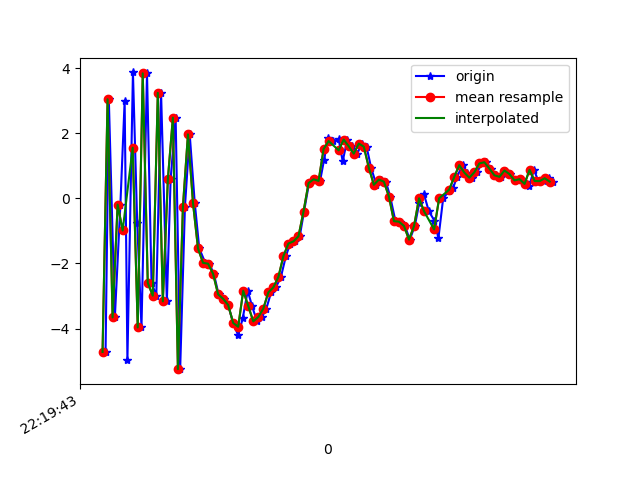

The table this chart was drawn from, first rows:
1617747583212, 443219857913116, -4.719495, -0.662361, -2.121532
1617747583225, 443219877143886, 3.045, 0.9293, -1.315
1617747583249, 443219896374656, -3.66, -0.6417, 5.428
1617747583271, 443219915605426, -0.191, -0.1147, -7.594
1617747583288, 443219934836196, 2.997, 0.4727, 7.703
1617747583299, 443219954066966, -4.973, -0.9141, -2.642
1617747583321, 443219973297736, 3.869, 0.7156, -3.204
1617747583338, 443219992528506, -0.7604, 0.05976, 7.733
1617747583355, 443220011759276, -3.967, -0.4029, -6.516
1617747583377, 443220030990046, 3.842, 0.4108, 0.978
1617747583395, 443220050220816, -2.595, -0.4526, 6.651
1617747583414, 443220069451586, -2.99, -0.4641, -7.22
1617747583433, 443220088682356, 3.24, 0.8803, 2.014
1617747583456, 443220107913126, -3.166, -0.3536, 6.512
1617747583471, 443220127143896, 0.5847, 0.3256, -5.865
1617747583491, 443220146374666, 2.48, 0.6813, 7.571
1617747583509, 443220165605436, -5.249, -0.7901, 0.7419
1617747583528, 443220184836206, -0.2553, 0.4285, -6.647
1617747583547, 443220204066976, 1.966, 0.9492, 6.244
1617747583567, 443220223297746, -0.134, 0.8946, -0.2497
1617747583585, 443220242528516, -1.54, 0.4508, 2.264
1617747583609, 443220261759286, -1.982, 0.588, 1.352
1617747583625, 443220280990056, -2.008, 1.404, 2.635
1617747583643, 443220300220826, -2.317, 2.749, 3.13
1617747583662, 443220319451596, -2.949, 3.399, 2.599
1617747583684, 443220338682366, -3.086, 3.941, 2.048
1617747583700, 443220357913136, -3.276, 4.416, 2.39
1617747583720, 443220377143906, -3.829, 3.806, 2.96
1617747583740, 443220396374676, -4.21, 2.614, 3.207
1617747583758, 443220415605446, -3.686, 1.57, 3.739
1617747583778, 443220434836216, -2.841, 1.588, 3.744
1617747583795, 443220454066986, -3.308, 1.707, 2.654
1617747583815, 443220473297756, -3.78, 0.8124, 2.084
1617747583834, 443220492528526, -3.647, -0.4943, 2.934
1617747583852, 443220511759296, -3.389, -0.7619, 2.313
1617747583871, 443220530990066, -2.89, -0.8083, 1.966
1617747583890, 443220550220836, -2.735, -0.6959, 1.163
1617747583910, 443220569451606, -2.417, -0.3268, 0.2106
1617747583930, 443220588682376, -1.774, 0.02166, -0.02298
1617747583947, 443220607913146, -1.388, 0.05504, -1.091
1617747583966, 443220627143916, -1.322, 0.4446, -2.579
1617747583985, 443220646374686, -1.165, 1.119, -4.191
1617747584002, 443220665605456, -0.4066, 1.642, -4.931
1617747584022, 443220684836226, 0.469, 1.831, -5.478
1617747584043, 443220704066996, 0.5857, 1.981, -6.186
1617747584066, 443220723297766, 0.5353, 2.403, -6.618
1617747584082, 443220742528536, 1.191, 2.811, -6.566
1617747584098, 443220761759306, 1.841, 2.694, -6.218
1617747584119, 443220780990076, 1.761, 2.544, -5.699
1617747584140, 443220800220846, 1.818, 2.275, -4.966
1617747584156, 443220819451616, 1.135, 1.681, -4.515
1617747584174, 443220838682386, 1.806, 1.436, -3.489
1617747584194, 443220857913156, 1.6, 1.215, -2.702
1617747584214, 443220877143926, 1.373, 1.058, -2.556
1617747584232, 443220896374696, 1.683, 0.8241, -2.067
1617747584251, 443220915605466, 1.589, 0.8693, -1.745
1617747584269, 443220934836236, 0.9447, 0.6792, -1.133
1617747584290, 443220954067006, 0.4168, -0.09571, -0.096
1617747584310, 443220973297776, 0.5767, 0.2721, 0.3438
1617747584328, 443220992528546, 0.5121, 1.165, 0.2282
1617747584345, 443221011759316, 0.05598, 2.357, 0.243
... 34 more rows
